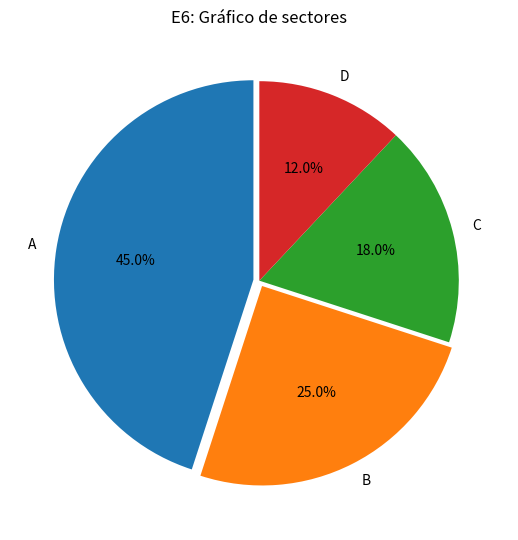

Reproduce this figure in Python.
import numpy as np
import matplotlib.pyplot as plt
from matplotlib import cm
from matplotlib.colors import Normalize

def e6_pie_buenas_practicas():
    """
    Enunciado:
      Crea un gráfico de sectores con 4 categorías, autopct y explode ligero.
    """
    valores = [45, 25, 18, 12]
    etiquetas = ["A", "B", "C", "D"]

    plt.figure("E6 - Pie", figsize=(5.5, 5.5))
    # TODO: gráfico de pie
    plt.pie(valores, labels=etiquetas, autopct="%1.1f%%", startangle=90, explode=[0.03, 0.03, 0, 0])
    plt.title("E6: Gráfico de sectores")
    plt.tight_layout(); plt.show()
    
e6_pie_buenas_practicas()